pico-8 play session: no input (idle), after a click and taps of 🅾, ❎, 🅾+❎, 🅾 in the second before t = 0

[t = 1 s] idle ~1s (no d-pad/buttons)
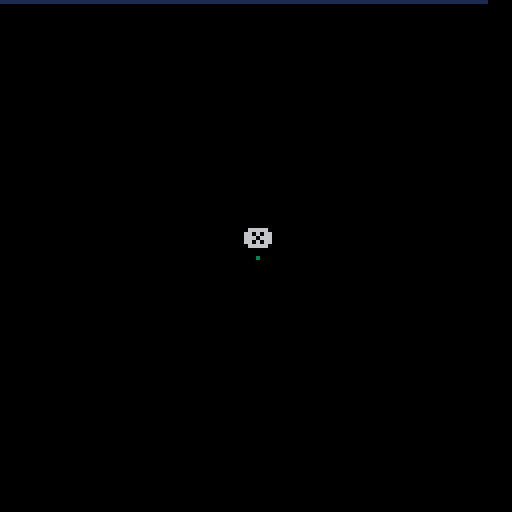

pico-8 cartridge
version 42
__lua__
-- pico8 functions
function _init()
	bg=0
	txt=6
	--main button
	mb = {
		ul = {
			x=64,
			y=64
		}, br = {
			x=64,
			y=64
		}, c = bg + 3
	}
	-- shop
	s = {
		ul = {
			x = 2,
			y = 124
		},br = {
			x = 4,
			y = 126
		}, c = bg + 4
	}
 -- z button - size
	z = {
		ul = {
			x = 11,
			y = 124
		}, br = {
			x = 13,
			y = 126
		}, c = bg + 5
	}
	-- d button - cooldown!
	d = {
		ul = {
			x = 20,
			y = 124
		},br = {
			x = 22,
			y = 126
		},c = bg + 6
	}
	clix=120
	cooldown=false
	last = t()
	refreshrate = 1
	debug = false
	shopopen = false
	sizeopen = false
	refreshopen = false
	ac = {n=0,c=128}
	bs = {n=1,c=256}
	rr = {n=1,c=512}
end

function _update()
	addclix()
	checkshop()
	refreshcooldown()
	autoclick()
	buttonsizer()
	refreshtimer()
end

function _draw()
	cls(bg)
	drawclix()
	drawbuttons()
	showstats()
	-- todo: fix the scaling
	print("❎",61,58-bs.n^0.33,txt)
	if (shopopen) print("🅾️",0,118,txt)
	if ac.n > 0 then
		print(ac.n,2,111,txt)
	end
	if sizeopen then
		print("⬆️",9,118,txt)
		print(bs.n^2,11,111,txt)
	end
	if refreshopen then
		print("⬇️",18,118,txt)
		print(refreshrate/rr.n,20,111,txt)
	end
	if false then
	print("⬅️",27,118,txt)
	print("➡️",36,118,txt)
	end
end
-->8
-- system functions
function keypressed()
	local ct_x = tonum(btnp(❎)) * 2
	local ct_y = tonum(btnp(🅾️)) * 4
	local ct_u = tonum(btnp(⬆️)) * 8
 local ct_d = tonum(btnp(⬇️)) * 16
	return 0|ct_x|ct_y|ct_u|ct_d
end

function addclix()
	if (keypressed() < 1) return
	if (keypressed() > 3) return
	if	(keypressed() == 2) clix += 1
	if clix > 127 and not shopopen then
		shopopen = true
	end
end

function checkshop() 
	if (keypressed() < 1) return
	if (clix < ac.c) return
	if (ac.n >= bs.n^2) return
	if keypressed() == 4 then
		clix -= ac.c
		ac.n += 1
		ac.c = flr(ac.c * 1.25)
	end
end

function buttonsizer()
	if clix > bs.c and not sizeopen then
		sizeopen = true
	end
	if (keypressed() < 1) return
	if (clix < bs.c) return
	if keypressed() == 8 then
		clix -= bs.c
		bs.n *= 2
		bs.c *= 2
		resizemainbutton()
	end
end

function refreshtimer()
	if clix > rr.c and not refreshopen then
		refreshopen = true
	end
	if (keypressed() < 1) return
	if (clix < rr.c) return
	if keypressed() == 16 then
		clix -= rr.c
		rr.n += 0.1
		rr.c = flr(rr.c * 1.5)
	end
end

function autoclick()
	if (ac.n < 1) return 
	if (cooldown) return
	clix += 1 * ac.n
	cooldown = true
end

function refreshcooldown()
	local now = t()
	if now - last >= refreshrate / rr.n then
		cooldown = false
		last = t()
	end
end
-->8
-- draw functions
function drawbuttons()
	drawmainbutton()
	if (shopopen) drawacbutton()
	if (sizeopen) drawbsbutton()
	if (refreshopen) drawrrbutton()
end


function drawrrbutton()
	local c = d.c
	if keypressed() == 16 then
		if clix < bs.c then
			c = c + 7
		else
			c = c + 9
		end
	end
	rectfill(
		d.ul.x,
		d.ul.y,
		d.br.x,
		d.br.y,
		c
	)
end


function drawbsbutton()
	local c = z.c
	if keypressed() == 8 then
		if clix < bs.c then
			c = c + 7
		else
			c = c + 9
		end
	end
	rectfill(
		z.ul.x,
		z.ul.y,
		z.br.x,
		z.br.y,
		c
	)
end


function drawacbutton()
	local c = s.c
	if keypressed() == 4 then
		if clix < ac.c then
			c = c + 7
		else
			c = c + 8
		end
	end
	rectfill(
		s.ul.x,
		s.ul.y,
		s.br.x,
		s.br.y,
		c
	)
end


function drawmainbutton()
	local c = mb.c
	if keypressed() == 2 then
		c = c + 7
	end
	rectfill(
		mb.ul.x,
		mb.ul.y,
		mb.br.x,
		mb.br.y,
		c
	)
end

function resizemainbutton()
	mb.ul.x -= 1
	mb.ul.y -= 1
	mb.br.x += 1
	mb.br.y += 1
end

function drawclix()
	if (clix < 1) return
	local cols = clix % 128
	local rows = (clix \ 128) % 128
	local limit = 128*128
	fc = 1 + clix\limit
	if rows > 0 then
		rectfill(0,0,127,rows-1,bg+fc)
	end
	line(0,rows,cols,rows,bg+fc)
end

function rndcolor()
	 return flr(rnd(16))
end
-->8
-- hud functions
function showstats()
	if (not debug) return
	print("keypressed(): "..keypressed(),txt)
	print("clicks: "..clix,txt)
	print("ac count: "..ac.n, txt)
	print("ac cost: "..ac.c, txt)
	print("button size: "..bs.n^2, txt)
	print("button cost: "..bs.c,txt)
	print("cooldown: "..refreshrate-flr(t()%6).." sec",txt)
	print("cooldown cost: "..rr.c,txt)
end
__gfx__
00000000000000000000000000000000000000000000000000000000000000000000000000000000000000000000000000000000000000000000000000000000
00000000000000000000000000000000000000000000000000000000000000000000000000000000000000000000000000000000000000000000000000000000
00700700000000000000000000000000000000000000000000000000000000000000000000000000000000000000000000000000000000000000000000000000
00077000000000000000000000000000000000000000000000000000000000000000000000000000000000000000000000000000000000000000000000000000
00077000000000000000000000000000000000000000000000000000000000000000000000000000000000000000000000000000000000000000000000000000
00700700000000000000000000000000000000000000000000000000000000000000000000000000000000000000000000000000000000000000000000000000
